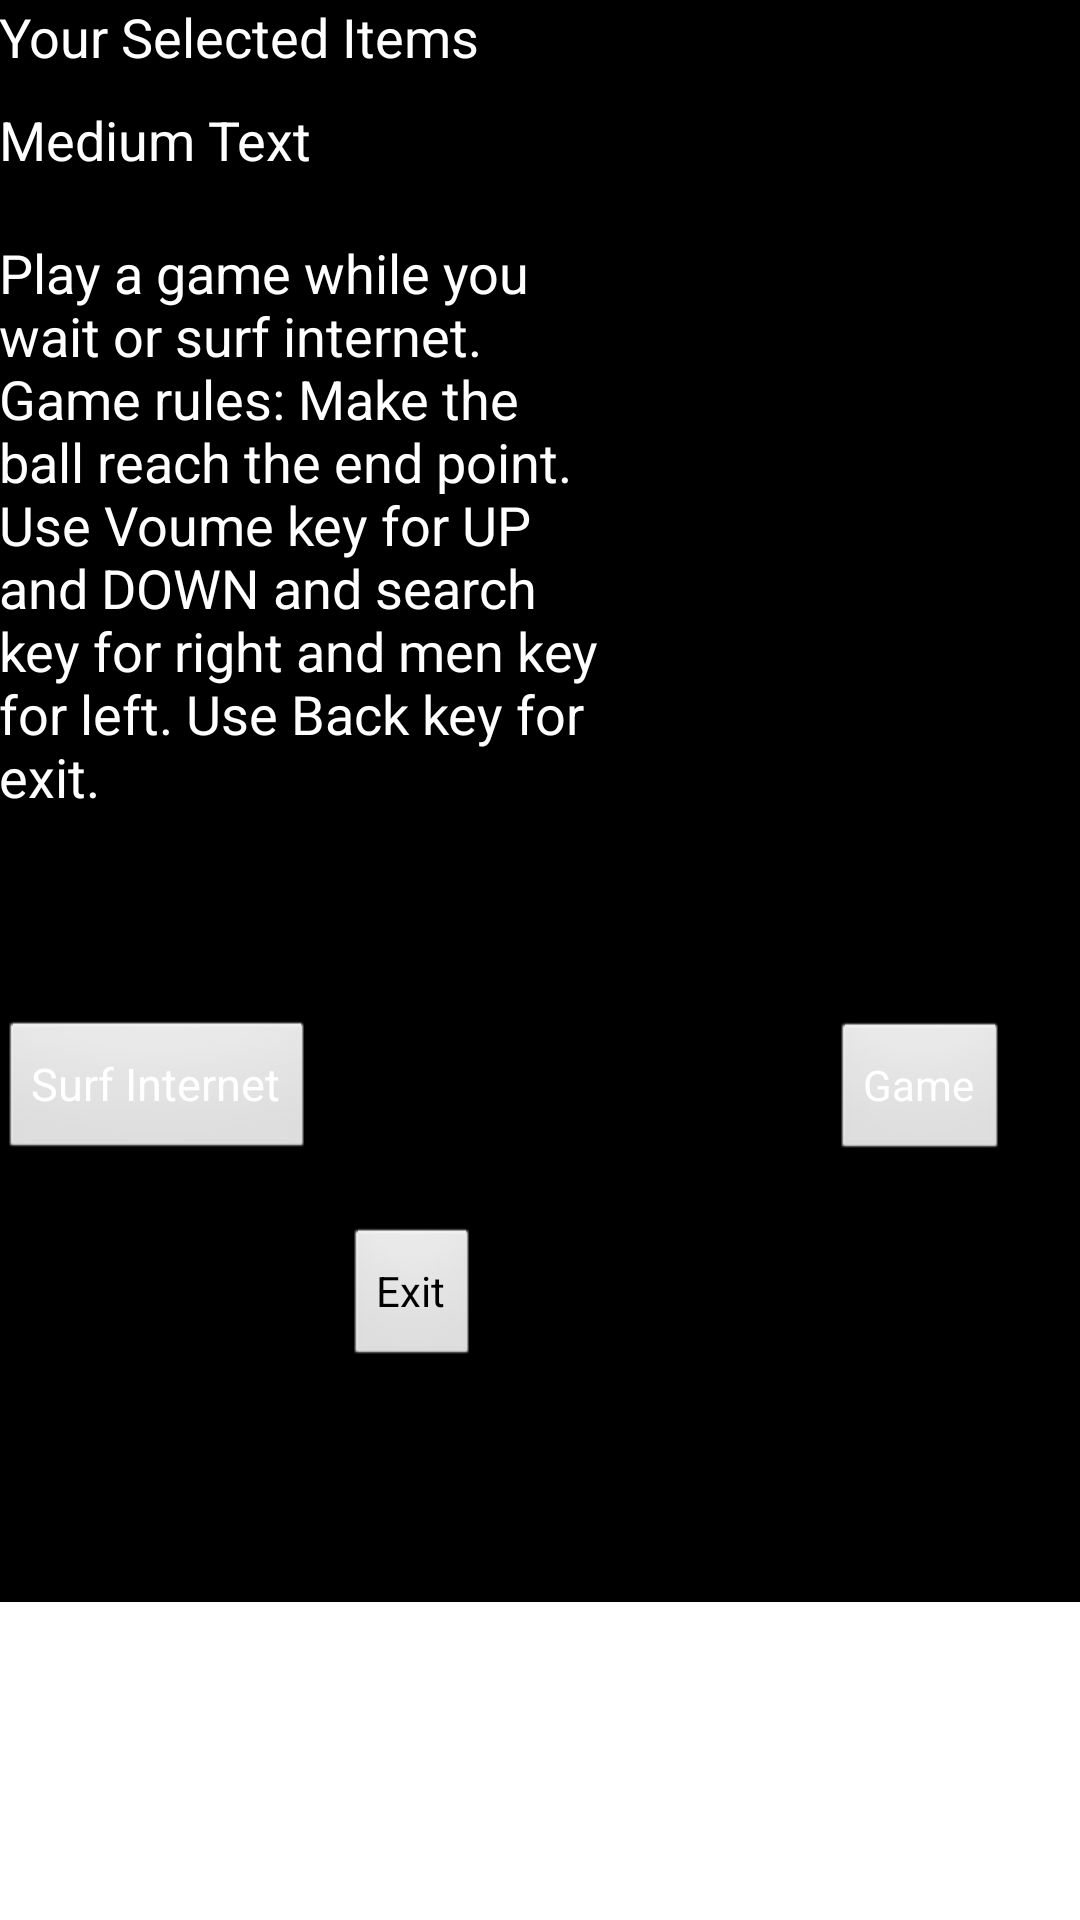

Layout XML and referenced resources for this Android screen:
<!-- AndroidManifest.xml: application theme AppTheme -->
<!-- res/layout/activity_game_start.xml -->
<ScrollView xmlns:android="http://schemas.android.com/apk/res/android"
    xmlns:tools="http://schemas.android.com/tools"
    android:layout_width="fill_parent"
    android:layout_height="fill_parent"
   
    android:background="#ffffff" >

<RelativeLayout
    android:layout_width="match_parent"
    android:layout_height="534dp"
    android:background="@color/Black"
    android:paddingBottom="@dimen/activity_vertical_margin"
    android:paddingLeft="@dimen/activity_horizontal_margin"
    android:paddingRight="@dimen/activity_horizontal_margin"
    android:paddingTop="@dimen/activity_vertical_margin"
    android:scrollbars="vertical"
    tools:context=".Game_start" >

    <TextView
        android:id="@+id/textView1"
        android:layout_width="wrap_content"
        android:layout_height="wrap_content"
        android:layout_alignParentLeft="true"
        android:layout_alignParentTop="true"
        android:text="Your Selected Items"
        android:textAppearance="?android:attr/textAppearanceMedium"
        android:textColor="#ffffff" />

    <TextView
        android:id="@+id/textView3"
        android:layout_width="wrap_content"
        android:layout_height="wrap_content"
        android:layout_alignLeft="@+id/textView1"
        android:layout_below="@+id/textView1"
        android:paddingBottom="10dp"
        android:paddingTop="10dp"
        android:text="Medium Text"
        android:textAppearance="?android:attr/textAppearanceMedium"
        android:textColor="#ffffff" />

    <TextView
        android:id="@+id/textView2"
        android:layout_width="200dp"
        android:layout_height="200dp"
        android:layout_alignParentLeft="true"
        android:layout_below="@+id/textView3"
        android:ellipsize="none"
        android:paddingTop="10dp"
        android:text="@string/buttongame"
        android:textAppearance="?android:attr/textAppearanceMedium"
        android:textColor="#ffffff" />

    <Button
        android:id="@+id/button2"
        android:layout_width="wrap_content"
        android:layout_height="wrap_content"
        android:layout_alignLeft="@+id/textView2"
        android:layout_below="@+id/textView2"
        android:layout_marginTop="71dp"
        android:gravity="center_vertical|center_horizontal|left"
        android:text="Surf Internet"
        android:textColor="#ffffff"
        android:textSize="15sp" />

    <Button
        android:id="@+id/button1"
        android:layout_width="wrap_content"
        android:layout_height="wrap_content"
        android:layout_alignBaseline="@+id/button2"
        android:layout_alignBottom="@+id/button2"
        android:layout_alignParentRight="true"
        android:layout_marginRight="24dp"
        android:gravity="center_vertical|center_horizontal|left"
        android:text="Game"
        android:textColor="#ffffff" />

    <Button
        android:id="@+id/button3"
        android:layout_width="wrap_content"
        android:layout_height="wrap_content"
        android:layout_alignRight="@+id/textView1"
        android:layout_below="@+id/button2"
        android:layout_marginTop="21dp"
        android:text="Exit" />

</RelativeLayout>

</ScrollView>
<!-- resources referenced by this layout -->
<resources>
  <color name="Black">#000000</color>
  <string name="buttongame">Play a game while you wait or surf internet.                Game rules: Make the ball reach the end point. Use Voume key for UP and DOWN and search key for right and men key for left. Use Back key for exit.</string>
  <style name="AppTheme" parent="AppBaseTheme">
          
      </style>
  <style name="AppBaseTheme" parent="android:Theme.Light">
          
      </style>
</resources>
